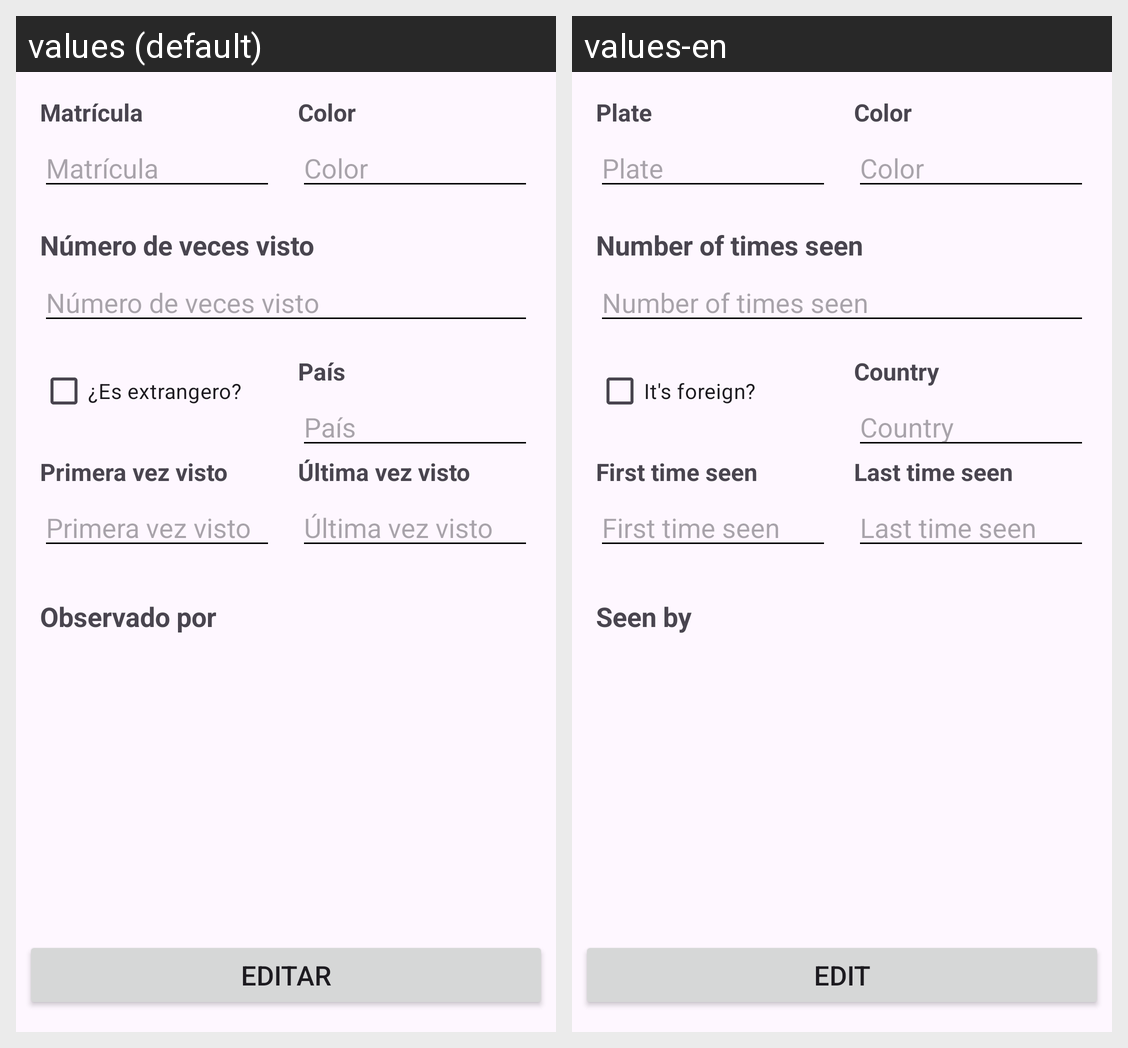

The Android screen above is rendered under two locales of the same app. Produce the string resources it draws, with the default and per-locale values.
Android screen res/layout/fragment_detail.xml rendered under 2 locales, left to right: values (default), values-en. Device: Nexus 5 (rendered at 1080×1920; each locale shown at half size, 540×960, under a caption strip naming it); theme Theme.TeslaTracker.
Strings drawn on this screen, with the default value and each locale's value (text and hints the layout hard-codes, and strings that could not be matched under every locale, appear in the picture but are not listed):

plate_hint
  values: Matrícula
  values-en: Plate

color_hint
  values: Color
  values-en: Color

number_times_seen_hint
  values: Número de veces visto
  values-en: Number of times seen

is_foreign
  values: ¿Es extrangero?
  values-en: It's foreign?

country_hint
  values: País
  values-en: Country

first_time_seen_hint
  values: Primera vez visto
  values-en: First time seen

last_time_seen_hint
  values: Última vez visto
  values-en: Last time seen

seen_by
  values: Observado por
  values-en: Seen by

edit
  values: Editar
  values-en: Edit
